Run: headless pygame with SDL's dummy video driver; simulated clock (each Clock.tick advances the game by its frame time, no real sleeping); random seed 0; keys injected as events and as key.get_pressed() state; mouse plan: one left click at the window centre at the start of phase 2, then a move to the lower-right quarter at the start of phase 3.
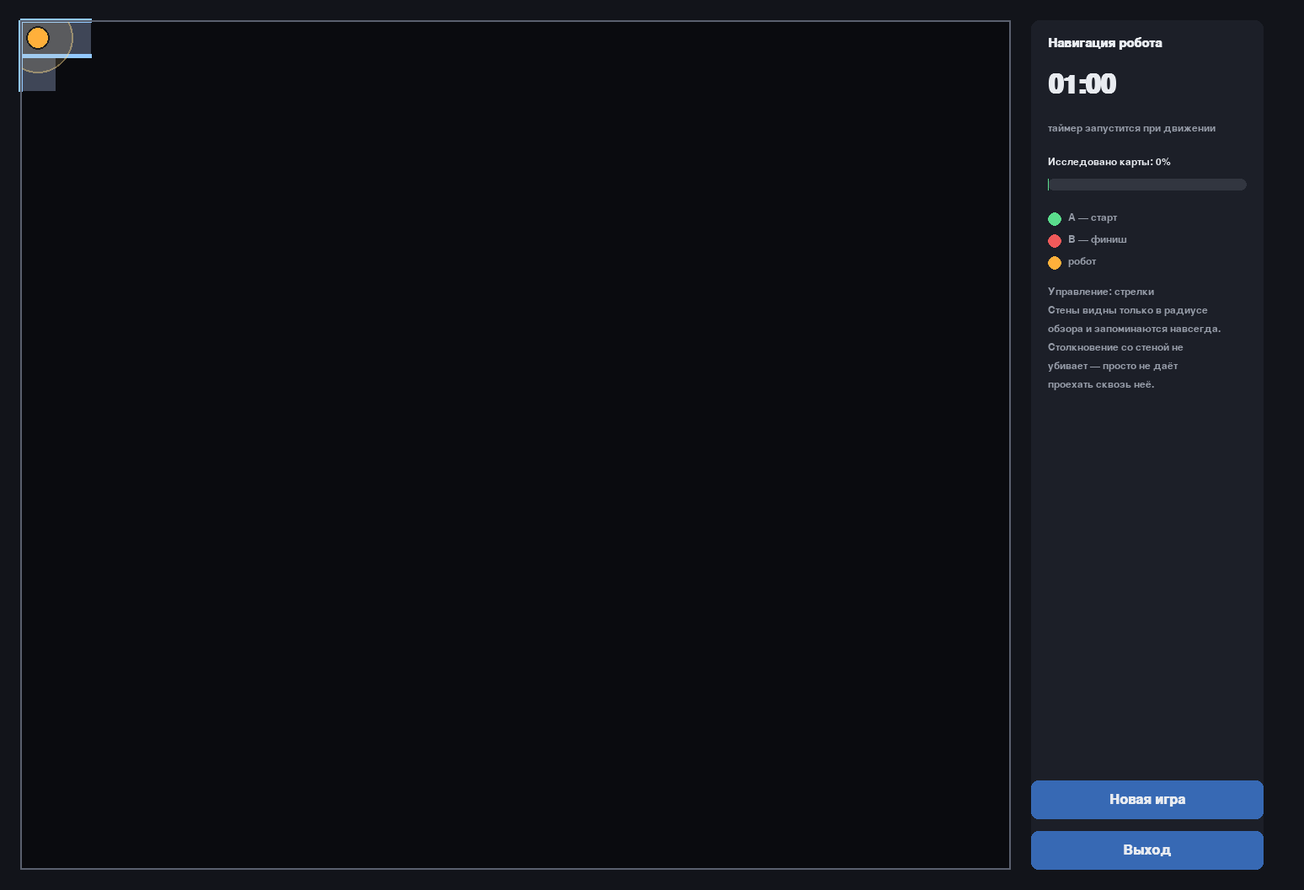
Frame 1 of 4 · flips 1–60 · no input
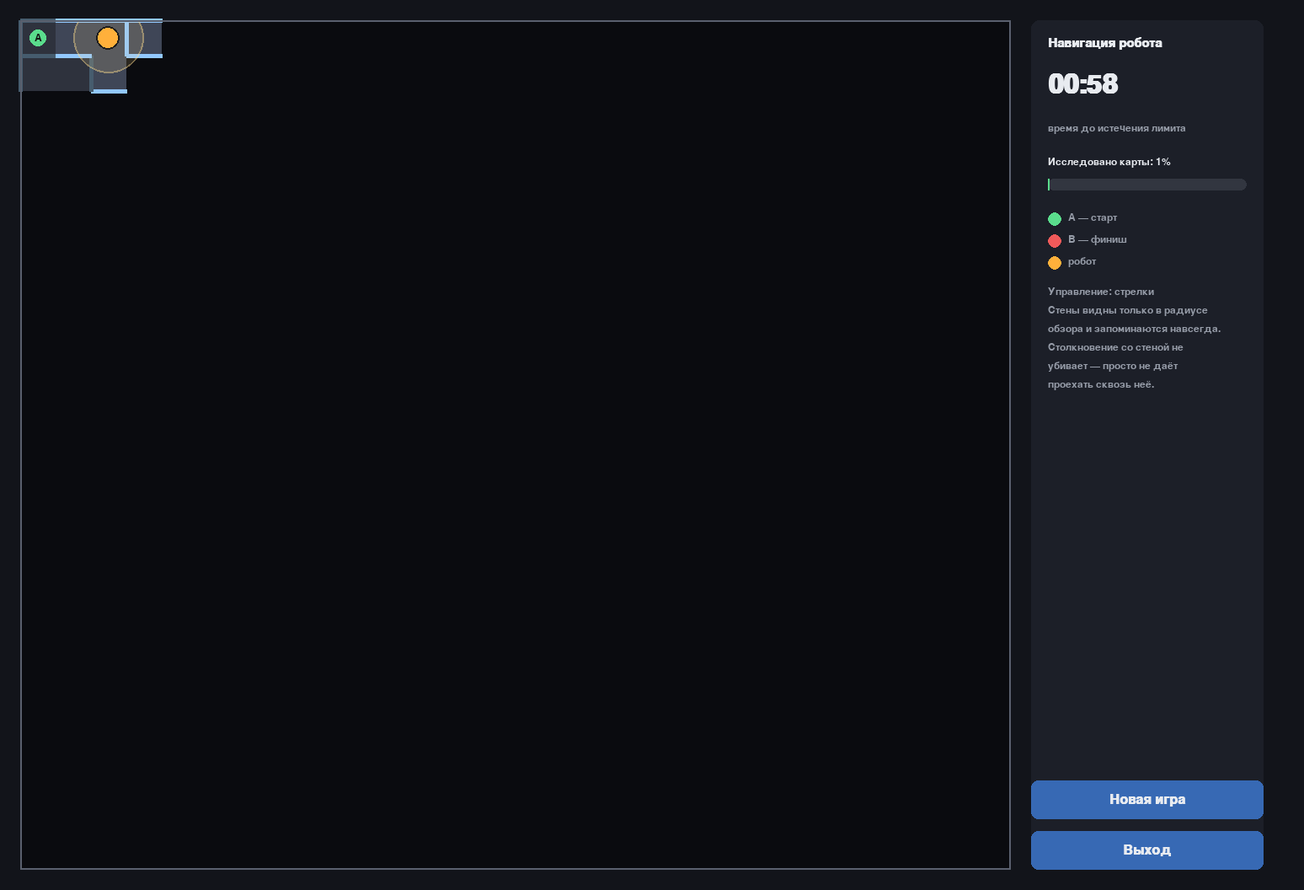
Frame 2 of 4 · flips 61–180 · clicked the window centre · tapped SPACE, RETURN · held RIGHT (→), D
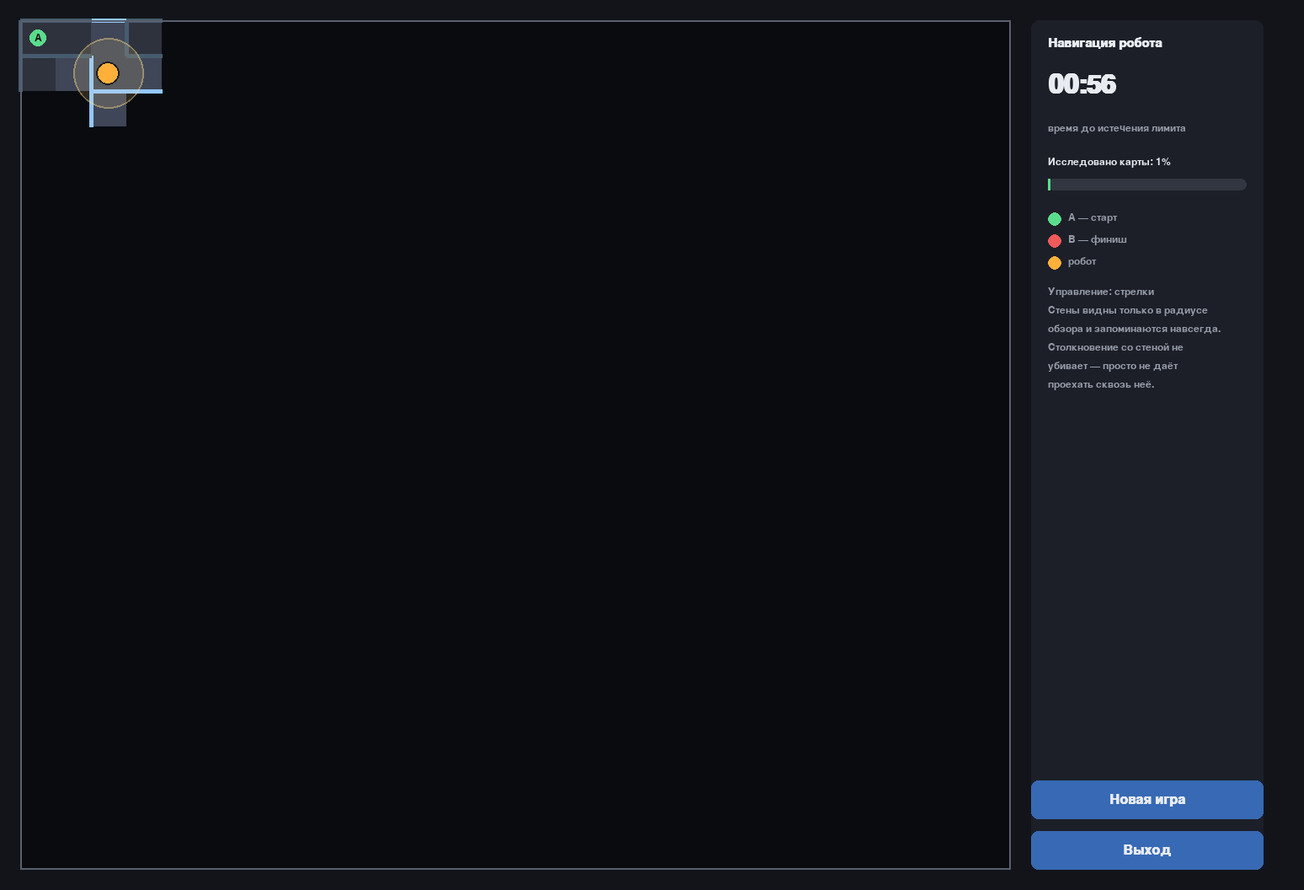
Frame 3 of 4 · flips 181–300 · moved the mouse to the lower-right quarter · held DOWN (↓), S
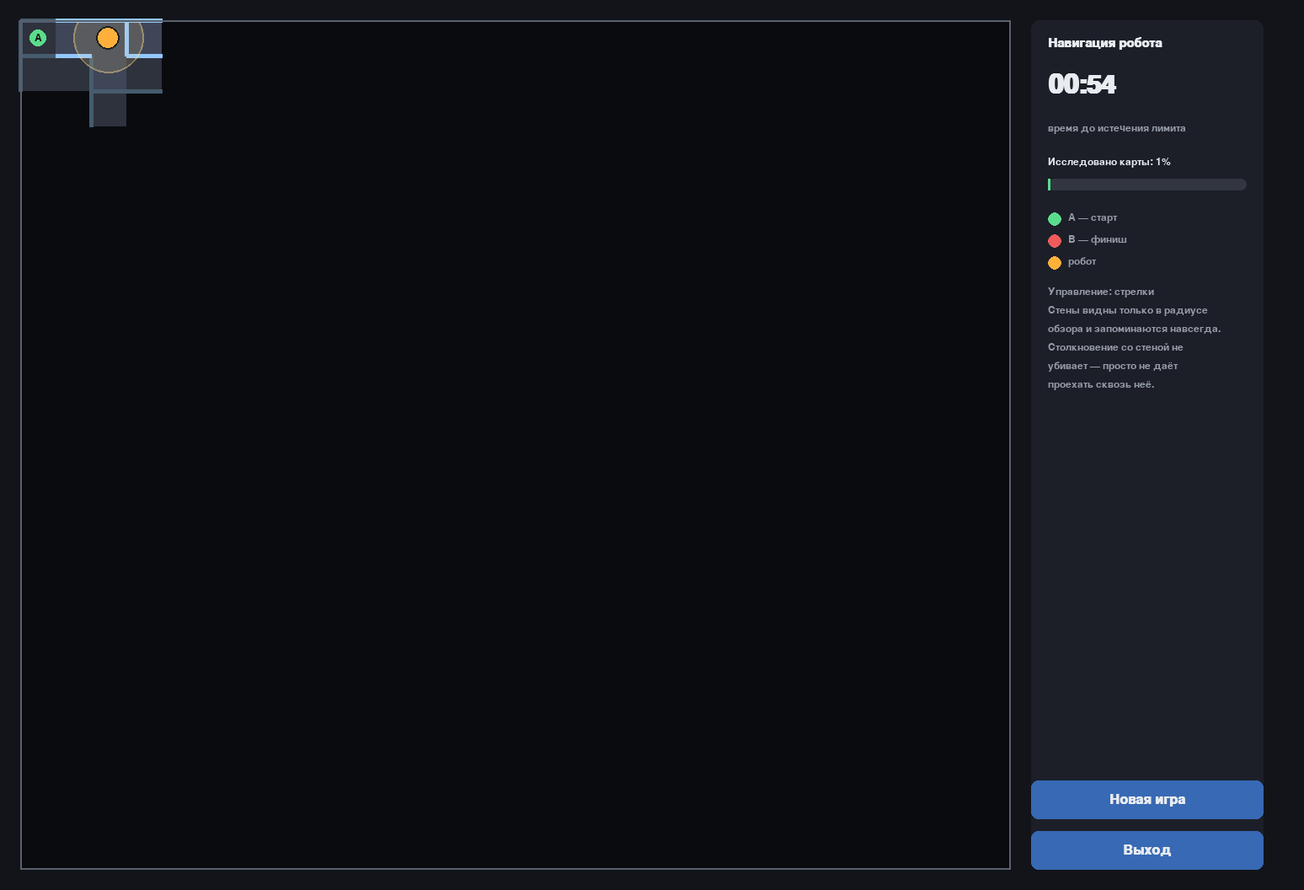
Frame 4 of 4 · flips 301–420 · held LEFT (←), A, UP (↑), W

The pygame program that drew these frames:

# -*- coding: utf-8 -*-
"""
Игра "Лабиринт" — симуляция навигации мобильного робота в неизвестной среде.

Идея:
    Лабиринт существует целиком и сразу (сгенерирован алгоритмом поиска
    в глубину), но игроку он не виден. Робот "видит" стены только в
    радиусе R вокруг себя (как дальность сенсора / лидара). Всё, что
    попало в радиус обзора хотя бы раз, запоминается и остаётся видимым
    навсегда (аналог построения карты в SLAM).

    Задача — доехать из точки A (старт) в точку B (финиш) до истечения
    времени. Столкновение со стеной не убивает робота, а просто не
    даёт сквозь неё проехать (как и должно быть у реального робота).

Управление:
    Стрелки       — движение робота
    Левая кнопка мыши — кнопки интерфейса (Новая игра / Выход)
    Esc           — выход из игры

Запуск:
    python maze_game.py
"""

import sys
import random
import math
import pygame

# ---------------------------------------------------------------------------
# НАСТРОЙКИ (при желании их можно менять — влияет на сложность игры)
# ---------------------------------------------------------------------------

COLS, ROWS = 28, 24         # размер лабиринта в клетках
CELL_SIZE = 42               # размер одной клетки в пикселях
WALL_THICKNESS = 5

VISION_RADIUS_CELLS = 1.0    # радиус обзора робота R (в клетках)
TIME_LIMIT_SECONDS = 60     # время на прохождение

ROBOT_MOVE_TIME = 0.10       # сколько секунд робот едет от клетки до клетки
ROBOT_RADIUS = CELL_SIZE // 3

SIDEBAR_WIDTH = 300
MARGIN = 24

MAZE_PIXEL_W = COLS * CELL_SIZE
MAZE_PIXEL_H = ROWS * CELL_SIZE

WINDOW_W = MAZE_PIXEL_W + SIDEBAR_WIDTH + MARGIN * 3
WINDOW_H = MAZE_PIXEL_H + MARGIN * 2

FPS = 60

# Цвета
COLOR_BG = (18, 20, 26)
COLOR_PANEL = (28, 31, 40)
COLOR_FOG = (10, 11, 15)
COLOR_FLOOR_SEEN = (46, 50, 61)
COLOR_FLOOR_VISIBLE = (63, 70, 87)
COLOR_WALL = (146, 200, 255)
COLOR_WALL_DIM = (70, 92, 110)
COLOR_GRID_BORDER = (90, 96, 110)
COLOR_ROBOT = (255, 176, 59)
COLOR_ROBOT_GLOW = (255, 176, 59)
COLOR_START = (90, 220, 140)
COLOR_END = (240, 90, 90)
COLOR_TEXT = (232, 235, 240)
COLOR_TEXT_DIM = (150, 156, 168)
COLOR_BUTTON = (55, 105, 180)
COLOR_BUTTON_HOVER = (75, 130, 210)
COLOR_WIN = (90, 220, 140)
COLOR_LOSE = (240, 90, 90)

DIRS = {
    "N": (0, -1),
    "S": (0, 1),
    "E": (1, 0),
    "W": (-1, 0),
}
OPPOSITE = {"N": "S", "S": "N", "E": "W", "W": "E"}


# ---------------------------------------------------------------------------
# ЛАБИРИНТ
# ---------------------------------------------------------------------------

class Maze:
    """Хранит структуру лабиринта и умеет генерировать его алгоритмом
    поиска в глубину (recursive backtracker)."""

    def __init__(self, cols, rows):
        self.cols = cols
        self.rows = rows
        # На старте у каждой клетки есть все 4 стены
        self.walls = {
            (c, r): {"N": True, "S": True, "E": True, "W": True}
            for c in range(cols)
            for r in range(rows)
        }
        self.start = (0, 0)
        self.end = (cols - 1, rows - 1)
        self._generate()

    def in_bounds(self, cell):
        c, r = cell
        return 0 <= c < self.cols and 0 <= r < self.rows

    def _generate(self):
        stack = [self.start]
        visited = {self.start}

        while stack:
            c, r = stack[-1]
            neighbours = []
            for d, (dc, dr) in DIRS.items():
                nc, nr = c + dc, r + dr
                if self.in_bounds((nc, nr)) and (nc, nr) not in visited:
                    neighbours.append((d, (nc, nr)))

            if not neighbours:
                stack.pop()
                continue

            d, (nc, nr) = random.choice(neighbours)
            # Прорубаем проход между текущей и соседней клеткой
            self.walls[(c, r)][d] = False
            self.walls[(nc, nr)][OPPOSITE[d]] = False
            visited.add((nc, nr))
            stack.append((nc, nr))

    def has_wall(self, cell, direction):
        return self.walls[cell][direction]

    def can_move(self, cell, direction):
        if not self.has_wall(cell, direction):
            dc, dr = DIRS[direction]
            target = (cell[0] + dc, cell[1] + dr)
            return self.in_bounds(target)
        return False

    def all_wall_segments(self):
        """Возвращает список всех уникальных сегментов стен (для подсчёта
        прогресса исследования). Каждая внутренняя стена считается один
        раз, внешние стены — по границе поля."""
        segments = []
        for (c, r), w in self.walls.items():
            for d in ("N", "W"):
                if w[d]:
                    segments.append(((c, r), d))
            # Восточная и южная стены учитываются только если это
            # граница поля (иначе их посчитает сосед через N/W)
            if w["E"] and c == self.cols - 1:
                segments.append(((c, r), "E"))
            if w["S"] and r == self.rows - 1:
                segments.append(((c, r), "S"))
        return segments


# ---------------------------------------------------------------------------
# ТУМАН ВОЙНЫ / ПАМЯТЬ КАРТЫ (аналог построения карты в SLAM)
# ---------------------------------------------------------------------------

class FogOfWar:
    """Отслеживает, какие клетки лабиринта робот уже когда-либо видел.
    Однажды увиденное остаётся на карте навсегда — робот "запоминает"
    исследованную территорию."""

    def __init__(self, maze, radius_cells):
        self.maze = maze
        self.radius = radius_cells
        self.seen_cells = set()          # когда-либо увиденные клетки
        self.currently_visible = set()   # видимые прямо сейчас

    def update(self, robot_cell):
        cx, cy = robot_cell
        self.currently_visible.clear()
        r = math.ceil(self.radius)
        for dc in range(-r, r + 1):
            for dr in range(-r, r + 1):
                cell = (cx + dc, cy + dr)
                if not self.maze.in_bounds(cell):
                    continue
                if math.hypot(dc, dr) <= self.radius:
                    self.currently_visible.add(cell)
        self.seen_cells |= self.currently_visible

    def progress(self):
        total = self.maze.cols * self.maze.rows
        return len(self.seen_cells) / total if total else 0.0


# ---------------------------------------------------------------------------
# РОБОТ
# ---------------------------------------------------------------------------

class Robot:
    """Робот двигается по клеткам (дискретно), но визуально плавно
    "доезжает" от одной клетки до другой — это проще и надёжнее
    реализовать и объяснить в отчёте, чем непрерывную физику, при этом
    выглядит как живое движение."""

    def __init__(self, maze, start_cell):
        self.maze = maze
        self.cell = start_cell
        self.from_px = self._cell_to_px(start_cell)
        self.to_px = self.from_px
        self.progress_t = 1.0  # 1.0 = стоим на месте (анимация завершена)
        self.bump_timer = 0.0  # маленькая "тряска" при ударе о стену

    @staticmethod
    def _cell_to_px(cell):
        c, r = cell
        return (
            c * CELL_SIZE + CELL_SIZE / 2,
            r * CELL_SIZE + CELL_SIZE / 2,
        )

    @property
    def is_moving(self):
        return self.progress_t < 1.0

    @property
    def pixel_pos(self):
        t = ease_out(self.progress_t)
        x = self.from_px[0] + (self.to_px[0] - self.from_px[0]) * t
        y = self.from_px[1] + (self.to_px[1] - self.from_px[1]) * t
        return x, y

    def try_move(self, direction):
        """Пытается сдвинуться в направлении direction. Если там стена —
        робот остаётся на месте (столкновение просто блокирует движение)."""
        if self.is_moving:
            return False
        if self.maze.can_move(self.cell, direction):
            dc, dr = DIRS[direction]
            new_cell = (self.cell[0] + dc, self.cell[1] + dr)
            self.from_px = self._cell_to_px(self.cell)
            self.to_px = self._cell_to_px(new_cell)
            self.cell = new_cell
            self.progress_t = 0.0
            return True
        else:
            self.bump_timer = 0.15
            return False

    def update(self, dt):
        if self.is_moving:
            self.progress_t = min(1.0, self.progress_t + dt / ROBOT_MOVE_TIME)
        if self.bump_timer > 0:
            self.bump_timer = max(0.0, self.bump_timer - dt)


def ease_out(t):
    return 1 - (1 - t) ** 2


# ---------------------------------------------------------------------------
# ИНТЕРФЕЙС: КНОПКА
# ---------------------------------------------------------------------------

class Button:
    def __init__(self, rect, text, font):
        self.rect = pygame.Rect(rect)
        self.text = text
        self.font = font
        self.hovered = False

    def draw(self, surface):
        color = COLOR_BUTTON_HOVER if self.hovered else COLOR_BUTTON
        pygame.draw.rect(surface, color, self.rect, border_radius=8)
        label = self.font.render(self.text, True, COLOR_TEXT)
        surface.blit(
            label,
            label.get_rect(center=self.rect.center),
        )

    def handle_mouse_move(self, pos):
        self.hovered = self.rect.collidepoint(pos)

    def is_clicked(self, pos):
        return self.rect.collidepoint(pos)


# ---------------------------------------------------------------------------
# ОСНОВНОЙ КЛАСС ИГРЫ
# ---------------------------------------------------------------------------

STATE_PLAYING = "playing"
STATE_WON = "won"
STATE_LOST = "lost"


class Game:
    def __init__(self):
        pygame.init()
        pygame.display.set_caption("Лабиринт — навигация робота в тумане войны")
        self.screen = pygame.display.set_mode((WINDOW_W, WINDOW_H))
        self.clock = pygame.time.Clock()

        self.font_small = pygame.font.SysFont("segoeui", 18)
        self.font_medium = pygame.font.SysFont("segoeui", 24, bold=True)
        self.font_large = pygame.font.SysFont("segoeui", 46, bold=True)
        self.font_title = pygame.font.SysFont("segoeui", 22, bold=True)

        panel_x = MARGIN * 2 + MAZE_PIXEL_W
        self.btn_new_game = Button(
            (panel_x, WINDOW_H - 130, SIDEBAR_WIDTH - MARGIN, 46),
            "Новая игра", self.font_medium,
        )
        self.btn_exit = Button(
            (panel_x, WINDOW_H - 70, SIDEBAR_WIDTH - MARGIN, 46),
            "Выход", self.font_medium,
        )

        self.maze_origin = (MARGIN, MARGIN)
        self.panel_x = panel_x

        self.reset_game()

    # ------------------------------------------------------------------
    def reset_game(self):
        self.maze = Maze(COLS, ROWS)
        self.robot = Robot(self.maze, self.maze.start)
        self.fog = FogOfWar(self.maze, VISION_RADIUS_CELLS)
        self.fog.update(self.robot.cell)

        self.state = STATE_PLAYING
        self.timer_started = False
        self.time_left = float(TIME_LIMIT_SECONDS)
        self.result_time_used = 0.0

    # ------------------------------------------------------------------
    def handle_input_move(self):
        keys = pygame.key.get_pressed()
        direction = None
        if keys[pygame.K_UP]:
            direction = "N"
        elif keys[pygame.K_DOWN]:
            direction = "S"
        elif keys[pygame.K_LEFT]:
            direction = "W"
        elif keys[pygame.K_RIGHT]:
            direction = "E"
        if direction:
            if not self.timer_started:
                self.timer_started = True
            self.robot.try_move(direction)

    # ------------------------------------------------------------------
    def update(self, dt):
        if self.state == STATE_PLAYING:
            self.handle_input_move()
            self.robot.update(dt)
            self.fog.update(self.robot.cell)

            if self.timer_started and not self.robot.is_moving:
                self.time_left -= dt
                if self.time_left <= 0:
                    self.time_left = 0
                    self.state = STATE_LOST

            if self.robot.cell == self.maze.end:
                self.state = STATE_WON
                self.result_time_used = TIME_LIMIT_SECONDS - self.time_left

    # ------------------------------------------------------------------
    # ОТРИСОВКА
    # ------------------------------------------------------------------
    def cell_rect(self, cell):
        c, r = cell
        ox, oy = self.maze_origin
        return pygame.Rect(
            ox + c * CELL_SIZE, oy + r * CELL_SIZE, CELL_SIZE, CELL_SIZE
        )

    def draw_maze(self, surface):
        ox, oy = self.maze_origin

        # Фон поля (туман по умолчанию)
        field_rect = pygame.Rect(ox, oy, MAZE_PIXEL_W, MAZE_PIXEL_H)
        pygame.draw.rect(surface, COLOR_FOG, field_rect)

        # Пол — только для уже увиденных клеток
        for cell in self.fog.seen_cells:
            rect = self.cell_rect(cell)
            color = (
                COLOR_FLOOR_VISIBLE
                if cell in self.fog.currently_visible
                else COLOR_FLOOR_SEEN
            )
            pygame.draw.rect(surface, color, rect)

        # Точки A и B — подписаны, если клетка уже видна
        for label, cell, color in (
            ("A", self.maze.start, COLOR_START),
            ("B", self.maze.end, COLOR_END),
        ):
            if cell in self.fog.seen_cells:
                rect = self.cell_rect(cell)
                pygame.draw.circle(surface, color, rect.center, CELL_SIZE // 4)
                text = self.font_small.render(label, True, (20, 20, 20))
                surface.blit(text, text.get_rect(center=rect.center))

        # Стены — рисуем только те, что относятся к увиденным клеткам
        for cell in self.fog.seen_cells:
            c, r = cell
            rect = self.cell_rect(cell)
            w = self.maze.walls[cell]
            dim = cell not in self.fog.currently_visible
            color = COLOR_WALL_DIM if dim else COLOR_WALL
            if w["N"]:
                pygame.draw.line(surface, color, rect.topleft, rect.topright, WALL_THICKNESS)
            if w["S"]:
                pygame.draw.line(surface, color, rect.bottomleft, rect.bottomright, WALL_THICKNESS)
            if w["W"]:
                pygame.draw.line(surface, color, rect.topleft, rect.bottomleft, WALL_THICKNESS)
            if w["E"]:
                pygame.draw.line(surface, color, rect.topright, rect.bottomright, WALL_THICKNESS)

        # Радиус обзора робота
        rx, ry = self.robot.pixel_pos
        rx, ry = ox + rx, oy + ry
        vision_surf = pygame.Surface((MAZE_PIXEL_W, MAZE_PIXEL_H), pygame.SRCALPHA)
        pygame.draw.circle(
            vision_surf, (255, 220, 140, 35),
            (int(rx - ox), int(ry - oy)),
            int(VISION_RADIUS_CELLS * CELL_SIZE),
        )
        pygame.draw.circle(
            vision_surf, (255, 220, 140, 120),
            (int(rx - ox), int(ry - oy)),
            int(VISION_RADIUS_CELLS * CELL_SIZE), 2,
        )
        surface.blit(vision_surf, (ox, oy))

        # Небольшая тряска при ударе о стену
        shake = 0
        if self.robot.bump_timer > 0:
            shake = int(math.sin(self.robot.bump_timer * 90) * 4)

        pygame.draw.circle(
            surface, COLOR_ROBOT, (int(rx) + shake, int(ry)), ROBOT_RADIUS
        )
        pygame.draw.circle(
            surface, (30, 30, 30), (int(rx) + shake, int(ry)), ROBOT_RADIUS, 2
        )

        # Рамка поля
        pygame.draw.rect(surface, COLOR_GRID_BORDER, field_rect, 2)

    def draw_panel(self, surface):
        panel_rect = pygame.Rect(
            self.panel_x, MARGIN, SIDEBAR_WIDTH - MARGIN, MAZE_PIXEL_H
        )
        pygame.draw.rect(surface, COLOR_PANEL, panel_rect, border_radius=10)

        x = self.panel_x + 20
        y = MARGIN + 20

        title = self.font_title.render("Навигация робота", True, COLOR_TEXT)
        surface.blit(title, (x, y))
        y += 42

        # Таймер
        minutes = int(self.time_left) // 60
        seconds = int(self.time_left) % 60
        timer_color = COLOR_TEXT if self.time_left > 20 else COLOR_LOSE
        timer_text = self.font_large.render(f"{minutes:02d}:{seconds:02d}", True, timer_color)
        surface.blit(timer_text, (x, y))
        y += 60

        label = self.font_small.render(
            "время до истечения лимита" if self.timer_started else "таймер запустится при движении",
            True, COLOR_TEXT_DIM,
        )
        surface.blit(label, (x, y))
        y += 40

        # Прогресс исследования
        progress = self.fog.progress()
        prog_label = self.font_small.render(
            f"Исследовано карты: {progress * 100:.0f}%", True, COLOR_TEXT
        )
        surface.blit(prog_label, (x, y))
        y += 26
        bar_rect = pygame.Rect(x, y, SIDEBAR_WIDTH - MARGIN - 40, 14)
        pygame.draw.rect(surface, (50, 54, 64), bar_rect, border_radius=7)
        fill_rect = pygame.Rect(x, y, int(bar_rect.width * progress), 14)
        pygame.draw.rect(surface, COLOR_START, fill_rect, border_radius=7)
        y += 40

        # Легенда
        legend_items = [
            (COLOR_START, "A — старт"),
            (COLOR_END, "B — финиш"),
            (COLOR_ROBOT, "робот"),
        ]
        for color, text in legend_items:
            pygame.draw.circle(surface, color, (x + 8, y + 8), 8)
            t = self.font_small.render(text, True, COLOR_TEXT_DIM)
            surface.blit(t, (x + 24, y))
            y += 26

        y += 10
        hint_lines = [
            "Управление: стрелки",
            "Стены видны только в радиусе",
            "обзора и запоминаются навсегда.",
            "Столкновение со стеной не",
            "убивает — просто не даёт",
            "проехать сквозь неё.",
        ]
        for line in hint_lines:
            t = self.font_small.render(line, True, COLOR_TEXT_DIM)
            surface.blit(t, (x, y))
            y += 22

        # Результат
        if self.state == STATE_WON:
            y += 10
            t1 = self.font_medium.render("Победа!", True, COLOR_WIN)
            surface.blit(t1, (x, y))
            y += 30
            t2 = self.font_small.render(
                f"Время: {self.result_time_used:.1f} сек", True, COLOR_TEXT
            )
            surface.blit(t2, (x, y))
        elif self.state == STATE_LOST:
            y += 10
            t1 = self.font_medium.render("Время вышло", True, COLOR_LOSE)
            surface.blit(t1, (x, y))

        self.btn_new_game.draw(surface)
        self.btn_exit.draw(surface)

    def draw(self):
        self.screen.fill(COLOR_BG)
        self.draw_maze(self.screen)
        self.draw_panel(self.screen)
        pygame.display.flip()

    # ------------------------------------------------------------------
    def run(self):
        running = True
        while running:
            dt = self.clock.tick(FPS) / 1000.0
            mouse_pos = pygame.mouse.get_pos()
            self.btn_new_game.handle_mouse_move(mouse_pos)
            self.btn_exit.handle_mouse_move(mouse_pos)

            for event in pygame.event.get():
                if event.type == pygame.QUIT:
                    running = False
                elif event.type == pygame.KEYDOWN:
                    if event.key == pygame.K_ESCAPE:
                        running = False
                elif event.type == pygame.MOUSEBUTTONDOWN and event.button == 1:
                    if self.btn_new_game.is_clicked(mouse_pos):
                        self.reset_game()
                    elif self.btn_exit.is_clicked(mouse_pos):
                        running = False
                    elif not self.timer_started and pygame.Rect(
                        *self.maze_origin, MAZE_PIXEL_W, MAZE_PIXEL_H
                    ).collidepoint(mouse_pos):
                        # клик по полю тоже запускает таймер (по ТЗ)
                        self.timer_started = True

            self.update(dt)
            self.draw()

        pygame.quit()
        sys.exit()


if __name__ == "__main__":
    Game().run()
